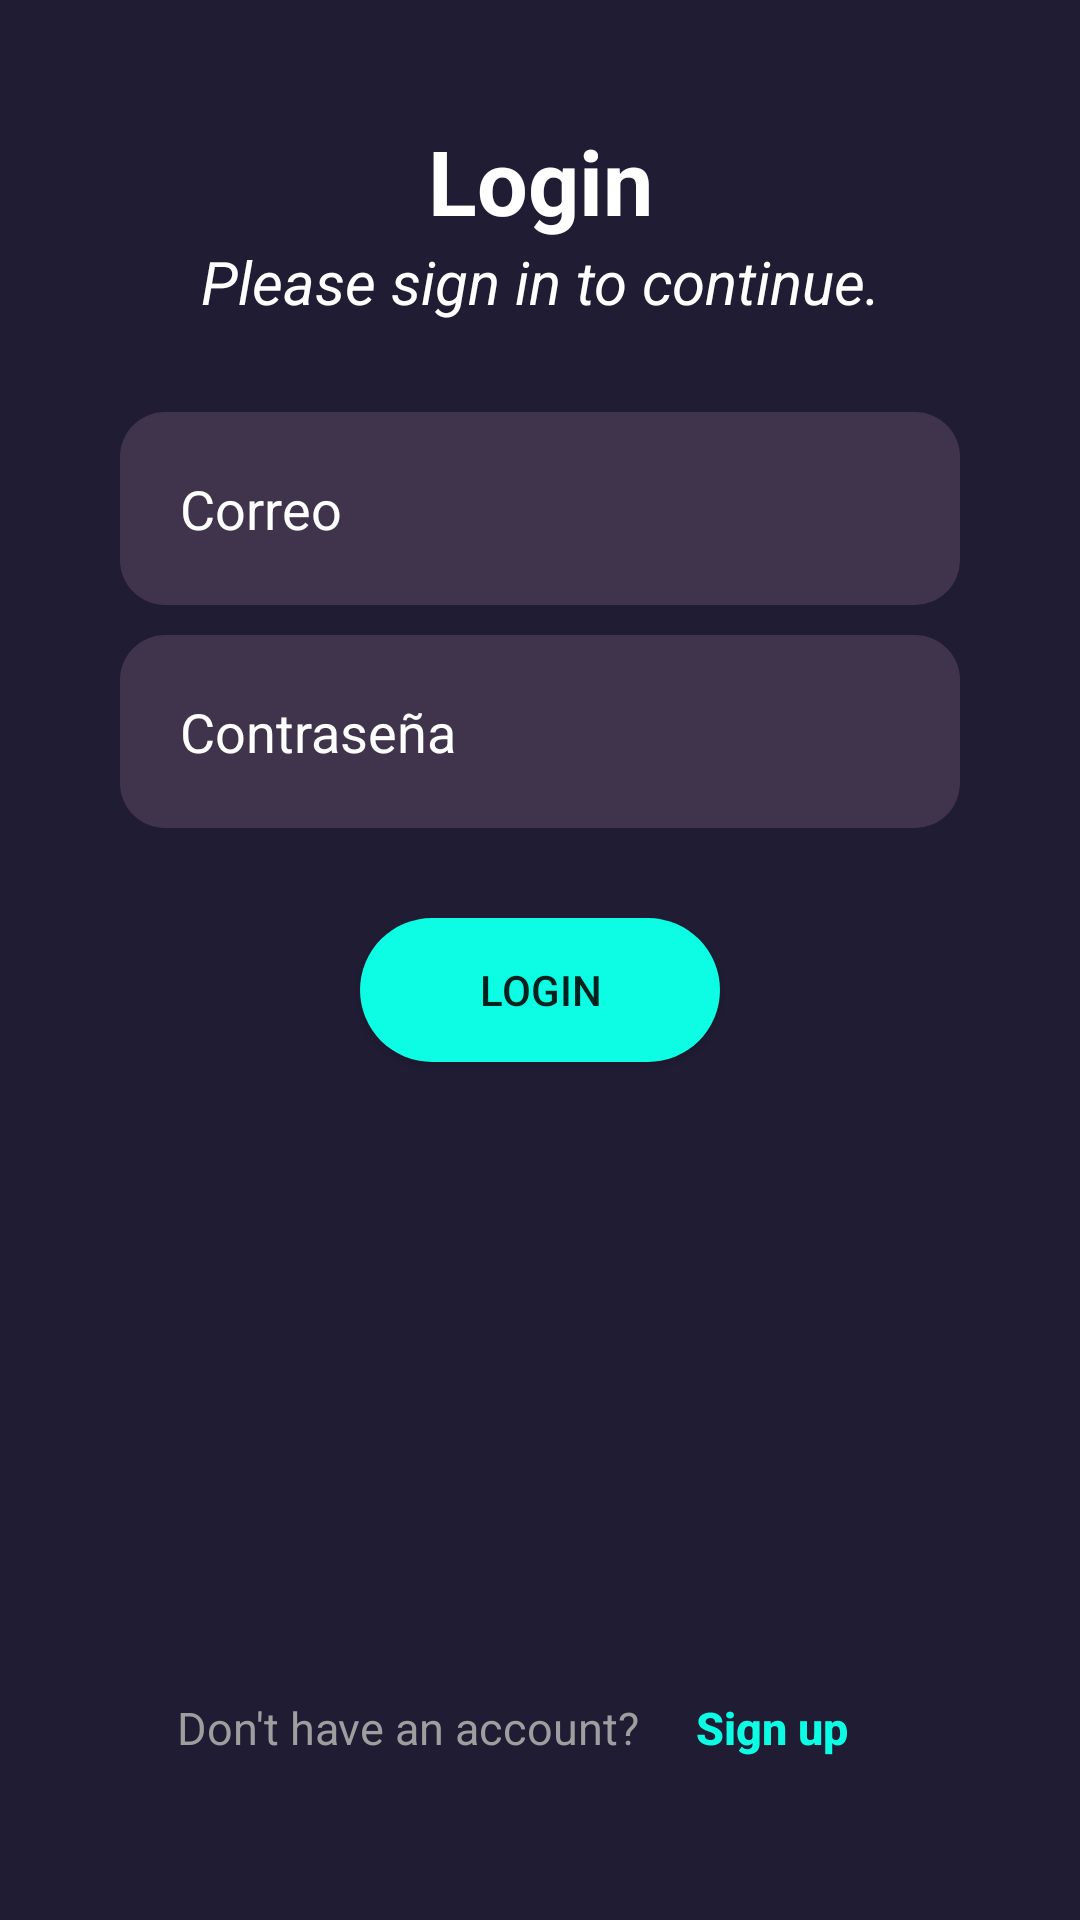

Reconstruct the res/layout file that produces this screen, plus the resources it refers to.
<!-- AndroidManifest.xml: application theme Theme.SQLite -->
<!-- res/layout/fragment_login.xml -->
<?xml version="1.0" encoding="utf-8"?>
<androidx.constraintlayout.widget.ConstraintLayout xmlns:android="http://schemas.android.com/apk/res/android"
    xmlns:app="http://schemas.android.com/apk/res-auto"
    xmlns:tools="http://schemas.android.com/tools"
    android:layout_width="match_parent"
    android:layout_height="match_parent"
    android:background="@color/dark_shade_of_blue_magenta"
    android:padding="40dp"
    tools:context=".ui.Login">

    <TextView
        android:id="@+id/tv01"
        android:layout_width="match_parent"
        android:layout_height="wrap_content"
        app:layout_constraintTop_toTopOf="parent"
        app:layout_constraintStart_toStartOf="parent"
        android:textColor="@color/white"
        android:textSize="30sp"
        android:textStyle="bold"
        android:textAlignment="center"
        android:text="Login"/>

    <TextView
        android:id="@+id/tv02"
        android:layout_width="match_parent"
        android:layout_height="wrap_content"
        app:layout_constraintTop_toBottomOf="@id/tv01"
        app:layout_constraintStart_toStartOf="parent"
        android:textColor="@color/white"
        android:textSize="20sp"
        android:textStyle="italic"
        android:textAlignment="center"
        android:text="Please sign in to continue."/>


    <EditText
        android:id="@+id/edtCorreo"
        android:layout_width="match_parent"
        android:layout_height="wrap_content"
        android:inputType="textEmailAddress"
        android:hint="Correo"
        android:background="@drawable/sh_edt_very_dark_grayish_violet"
        android:drawableStart="@drawable/ic_identity"
        android:layout_marginTop="30dp"
        android:drawablePadding="10dp"
        android:padding="20dp"
        android:textColor="@color/white"
        android:textColorHint="@color/white"
        app:layout_constraintTop_toBottomOf="@id/tv02"
        app:layout_constraintStart_toStartOf="parent"
        />

    <EditText
        android:id="@+id/edtPassword"
        android:layout_width="match_parent"
        android:layout_height="wrap_content"
        android:inputType="numberPassword"
        android:hint="Contraseña"
        android:background="@drawable/sh_edt_very_dark_grayish_violet"
        android:drawableStart="@drawable/ic_password"
        android:layout_marginTop="10dp"
        android:drawablePadding="10dp"
        android:padding="20dp"
        android:textColor="@color/white"
        android:textColorHint="@color/white"
        app:layout_constraintTop_toBottomOf="@id/edtCorreo"
        app:layout_constraintStart_toStartOf="parent"
        />

    <Button
        android:id="@+id/btnIniciar"
        android:layout_width="match_parent"
        android:layout_height="wrap_content"
        android:text="Login"
        android:background="@drawable/sh_btn_vivid_cyan"
        app:layout_constraintTop_toBottomOf="@id/edtPassword"
        app:layout_constraintStart_toStartOf="parent"
        android:layout_marginTop="30dp"
        android:layout_marginHorizontal="80dp"
        />

    <LinearLayout
        android:layout_width="wrap_content"
        android:layout_height="wrap_content"
        android:orientation="horizontal"
        android:layout_gravity="end"
        app:layout_constraintBottom_toBottomOf="parent"
        app:layout_constraintStart_toStartOf="parent"
        app:layout_constraintEnd_toEndOf="parent">
        <TextView
            android:id="@+id/tv03"
            android:layout_width="wrap_content"
            android:layout_height="wrap_content"
            android:text="Don't have an account?"
            android:textColor="@color/gray_500"
            android:textSize="15sp"
            app:layout_constraintStart_toStartOf="parent"
            app:layout_constraintEnd_toEndOf="parent"
            app:layout_constraintBottom_toBottomOf="parent"
            app:layout_constraintLeft_toLeftOf="@id/btnSignUp"/>

        <Button
            android:id="@+id/btnSignUp"
            android:layout_width="wrap_content"
            android:layout_height="wrap_content"
            android:text="Sign up"
            android:textSize="15sp"
            android:textStyle="bold"
            android:textColor="@color/vivid_cyan"
            android:background="@null"
            android:textAllCaps="false"
            android:padding="0dp"
            app:layout_constraintStart_toStartOf="parent"
            app:layout_constraintEnd_toEndOf="parent"
            app:layout_constraintBottom_toBottomOf="parent"
            app:layout_constraintRight_toRightOf="@id/tv03"/>
    </LinearLayout>

    

</androidx.constraintlayout.widget.ConstraintLayout>
<!-- resources referenced by this layout -->
<resources>
  <color name="dark_shade_of_blue_magenta">#201c34</color>
  <color name="gray_500">#9E9E9E</color>
  <color name="vivid_cyan">#0cfce4</color>
  <color name="white">#FFFFFFFF</color>
  <!-- drawable sh_btn_vivid_cyan (drawable) -->
  <?xml version="1.0" encoding="utf-8"?>
  <shape xmlns:android="http://schemas.android.com/apk/res/android">
      <solid android:color="@color/vivid_cyan" />
      <corners android:radius="200dp" />
  </shape>
  <!-- drawable sh_edt_very_dark_grayish_violet (drawable) -->
  <?xml version="1.0" encoding="utf-8"?>
  <shape xmlns:android="http://schemas.android.com/apk/res/android">
      <solid android:color="@color/very_dark_grayish_violet" />
      <corners android:radius="15dp" />
  </shape>
  <style name="Theme.SQLite" parent="Theme.AppCompat.Light.NoActionBar">
          
          <item name="colorPrimary">@color/purple_500</item>
          <item name="colorPrimaryVariant">@color/purple_700</item>
          <item name="colorOnPrimary">@color/white</item>
          
          <item name="colorSecondary">@color/teal_200</item>
          <item name="colorSecondaryVariant">@color/teal_700</item>
          <item name="colorOnSecondary">@color/black</item>
          
          <item name="android:statusBarColor">?attr/colorPrimaryVariant</item>
          
      </style>
  <color name="very_dark_grayish_violet">#40344c</color>
  <color name="purple_500">#FF6200EE</color>
  <color name="purple_700">#FF3700B3</color>
  <color name="teal_200">#FF03DAC5</color>
  <color name="teal_700">#FF018786</color>
  <color name="black">#FF000000</color>
</resources>
